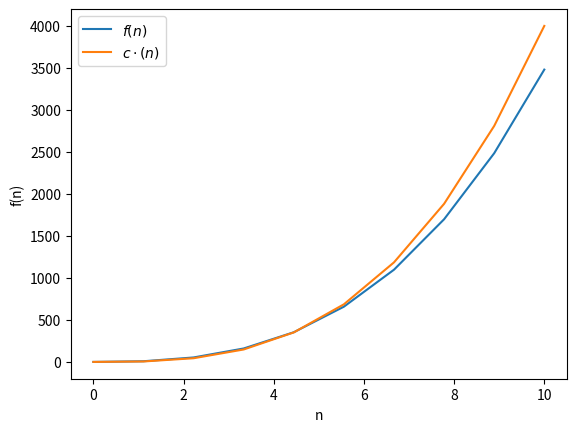

Write Python code to recreate this figure.
import matplotlib.pyplot as plt
import numpy as np


# Defining f1
def f1(n):
    return 3*n**3 + 5*n**2 - 2 * n


# Defining f2
def f2(n):
    return 4*n**3


# Creating an array of n values
n_values = np.linspace(0, 10, 10)

# Applying the functions to n values
f1_values = f1(n_values)
f2_values = f2(n_values)

# Plotting the function
# plt.rcParams.update({'font.size': 24})
# plt.figure(figsize=(10, 6))
f1_line, = plt.plot(n_values, f1_values, label=r"$f(n)$")
f2_line, = plt.plot(n_values, f2_values, label=r"$c \cdot (n)$")
plt.xlabel("n")
plt.ylabel("f(n)")
plt.legend()
# plt.yticks([])
# plt.box(False)
# plt.subplots_adjust(bottom=0.2)

# Setting the x and y axis boundaries
# plt.xlim(0, 200)  # Set the x-axis limits
# plt.ylim(-100, 70000)  # Set the y-axis limits

# Saving plot
plt.savefig('hw11.png')
